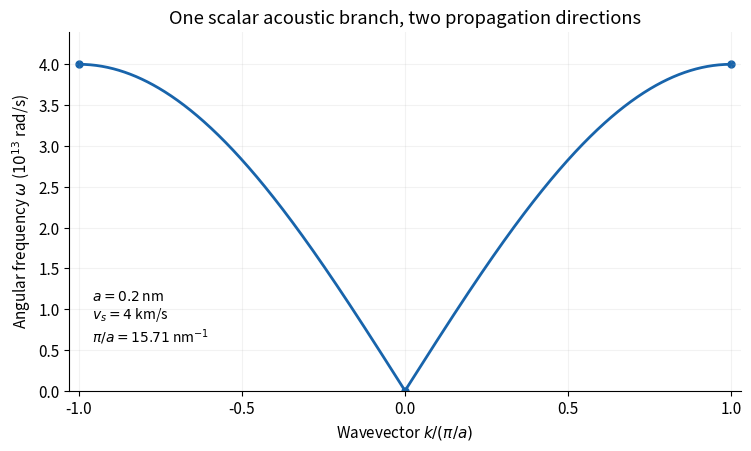

Reproduce this figure in Python. (Note: this script raises an exception after producing the figure.)
"""Original exam-solution figure; Python 3.14, numpy and matplotlib."""
from pathlib import Path
import numpy as np
import matplotlib
matplotlib.use('Agg')
import matplotlib.pyplot as plt
plt.rcParams.update({'font.size':11,'axes.spines.top':False,'axes.spines.right':False})

fig,ax=plt.subplots(figsize=(7.4,4.4),constrained_layout=True,facecolor='white')
q=np.linspace(-1,1,801);ax.plot(q,4*np.abs(np.sin(np.pi*q/2)),lw=2,color='#1864ab');ax.scatter([-1,0,1],[4,0,4],s=25,color='#1864ab')
ax.set(xlabel=r'Wavevector $k/(\pi/a)$',ylabel=r'Angular frequency $\omega$ ($10^{13}$ rad/s)',title='One scalar acoustic branch, two propagation directions',xlim=(-1.03,1.03),ylim=(0,4.4));ax.set_xticks([-1,-.5,0,.5,1]);ax.text(-.96,.6,r'$a=0.2$ nm'+'\n'+r'$v_s=4$ km/s'+'\n'+r'$\pi/a=15.71$ nm$^{-1}$',fontsize=10);ax.grid(alpha=.16)

fig.savefig(Path.cwd()/Path(__file__).with_suffix('.png').name,dpi=130,facecolor='white',transparent=False)
plt.close(fig)
